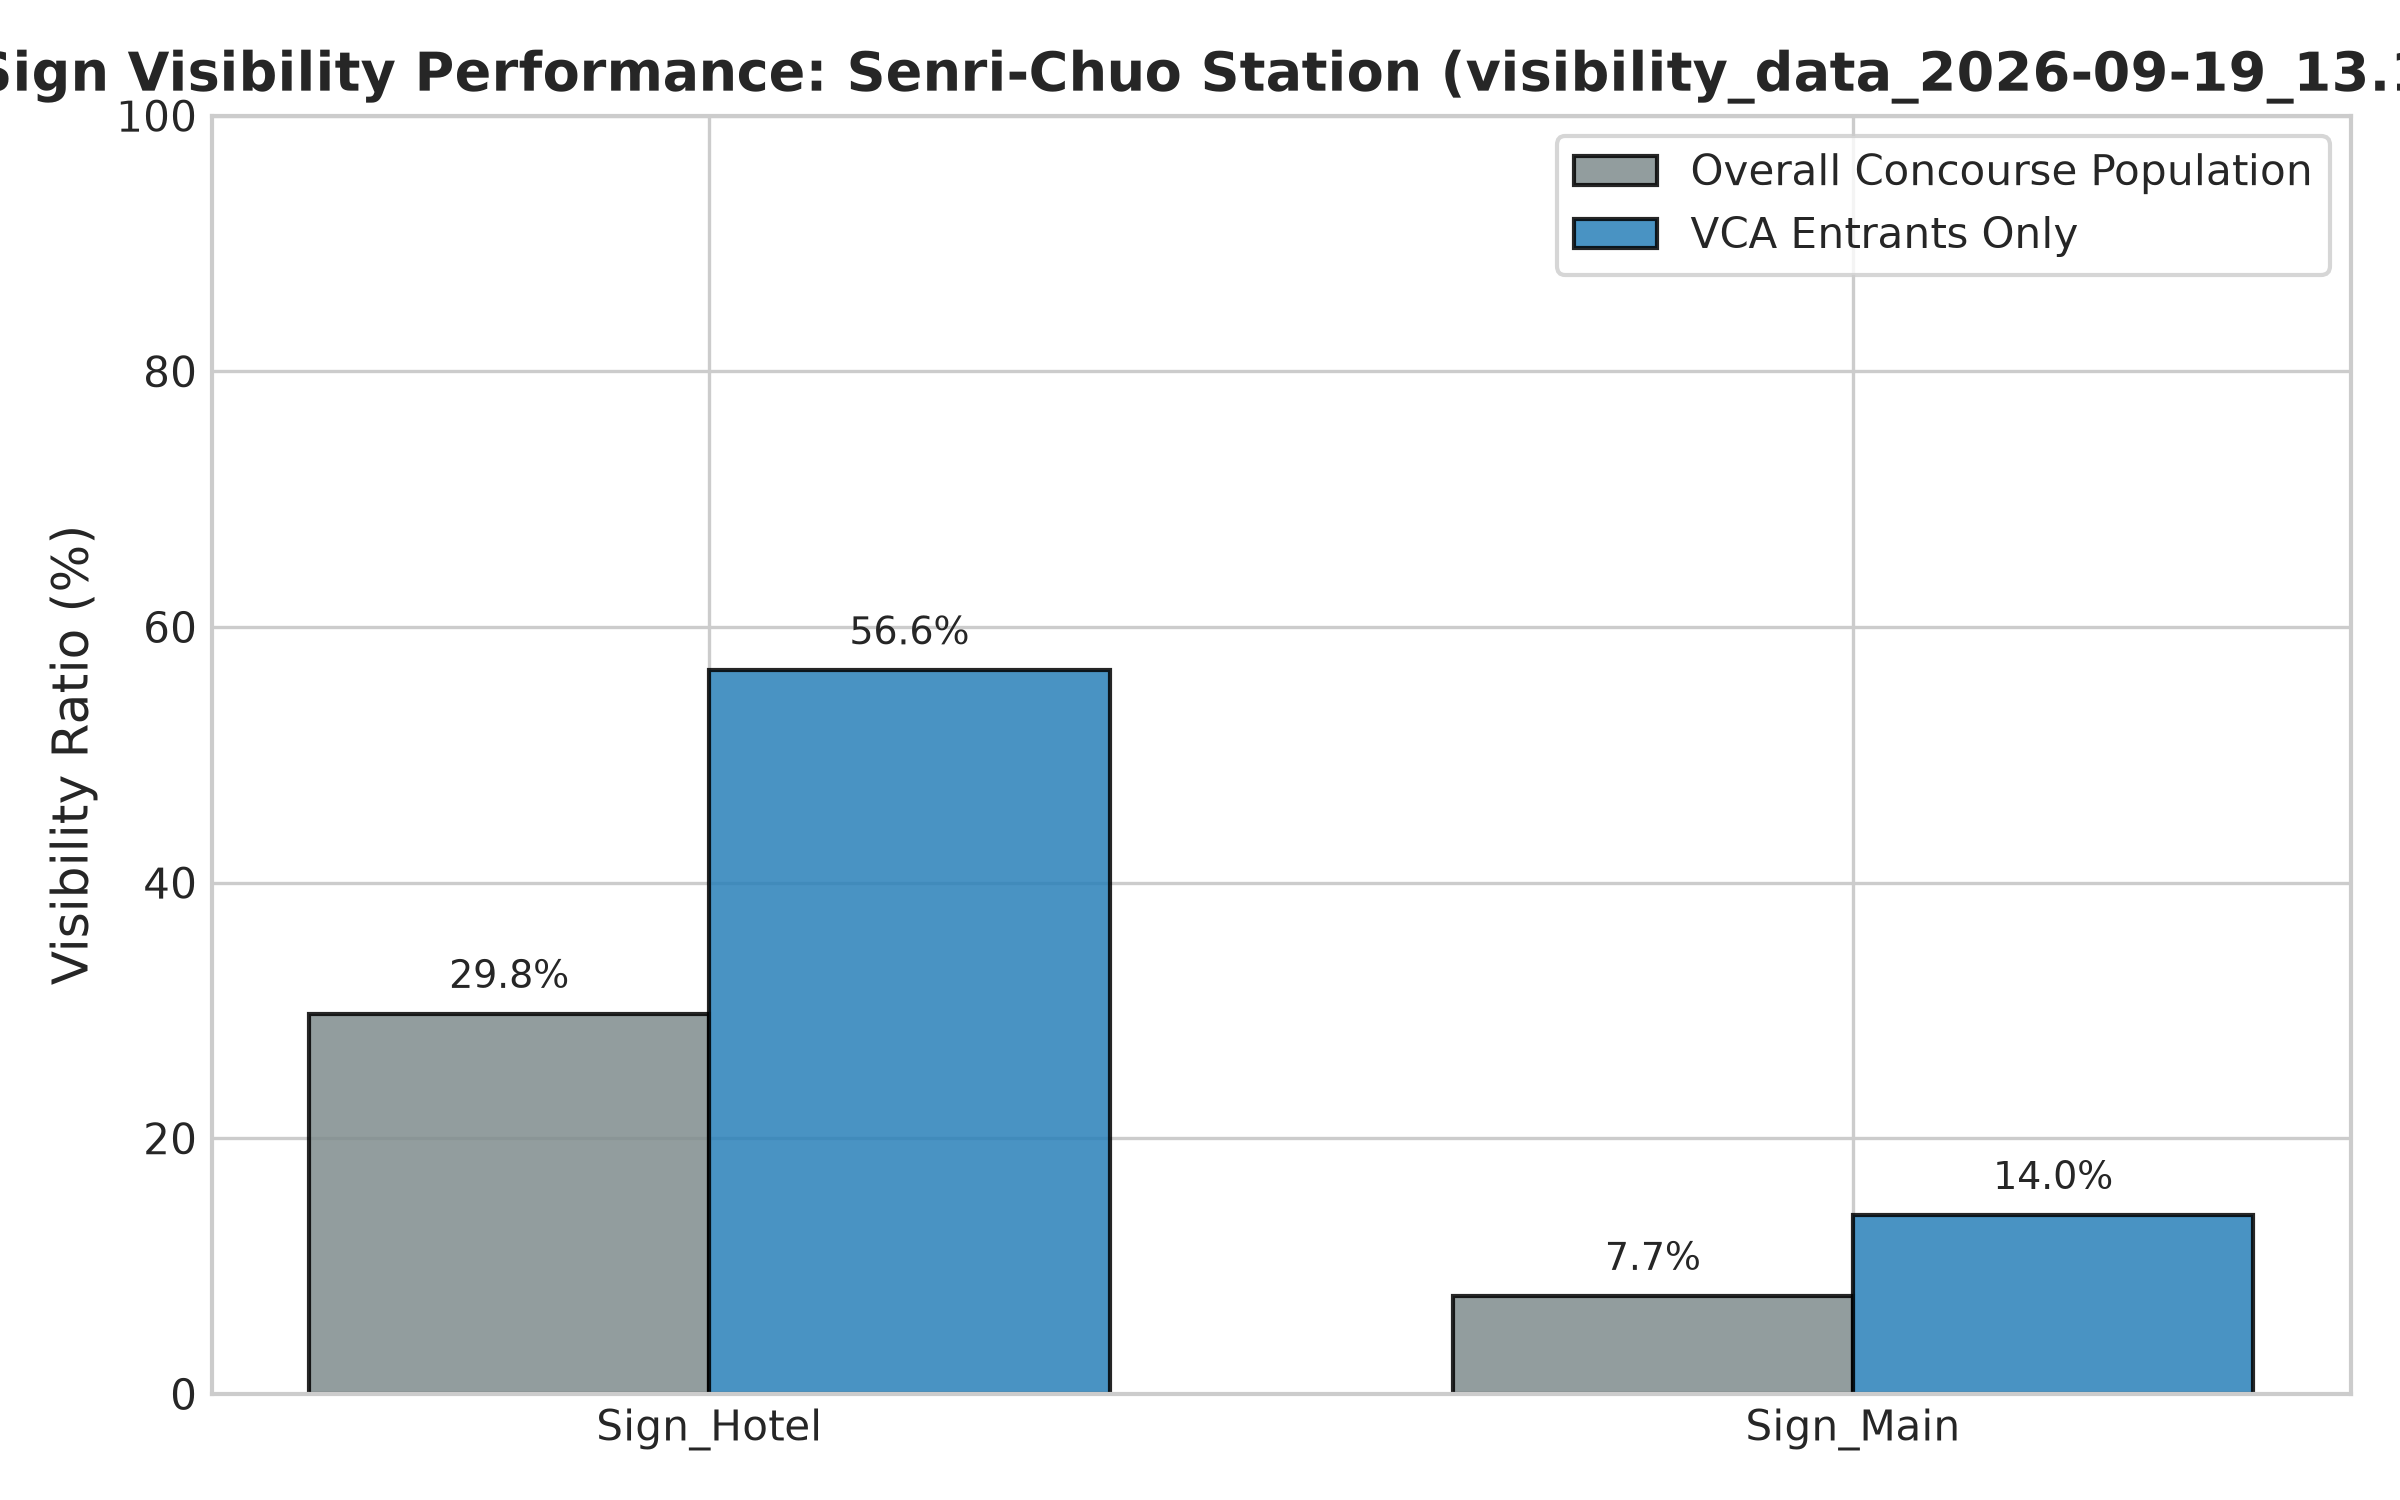

The data file committed next to this chart (first rows):
Sign, Total Agents, Agents in VCA, VCA Penetration (%), Overall Visibility (%), VCA Visibility (%), Target Audience Total, Target Audience in VCA, Target Overall Vis (%), Target VCA Vis (%)
Sign_Hotel, 689, 362, 52.54, 29.75, 56.63, 689, 362, 29.75, 56.63
Sign_Main, 689, 378, 54.86, 7.692, 14.02, 41, 35, 0.0, 0.0
